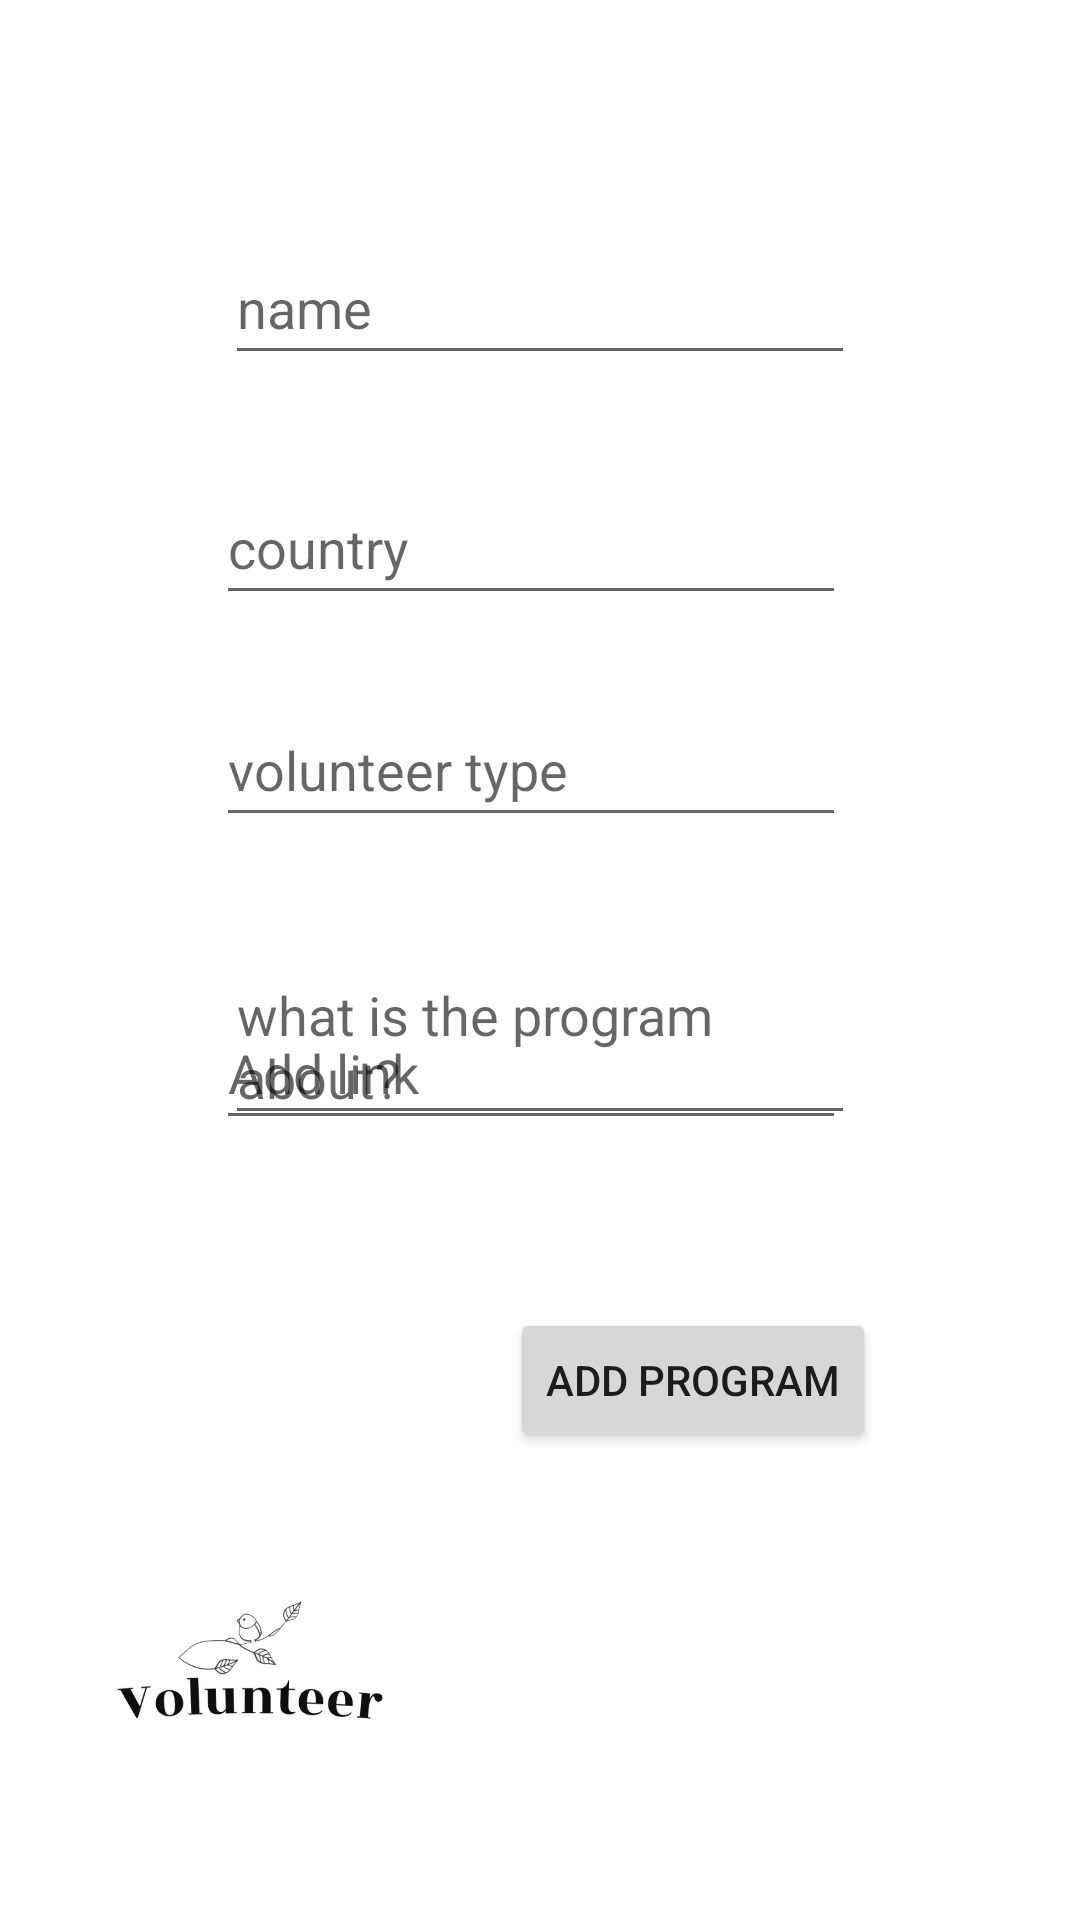

Write the Android layout XML for this screen, with the resource values it uses.
<!-- AndroidManifest.xml: application theme Theme.UserMang2023 -->
<!-- res/layout/fragment_addprogram.xml -->
<?xml version="1.0" encoding="utf-8"?>
<RelativeLayout xmlns:android="http://schemas.android.com/apk/res/android"
    xmlns:app="http://schemas.android.com/apk/res-auto"
    xmlns:tools="http://schemas.android.com/tools"
    android:layout_width="match_parent"
    android:layout_height="match_parent"
    tools:context=".AddprogramFragment">

    <androidx.constraintlayout.widget.ConstraintLayout
        android:layout_width="match_parent"
        android:layout_height="match_parent">

        <EditText
            android:id="@+id/aboutAddPF"
            android:layout_width="wrap_content"
            android:layout_height="wrap_content"
            android:layout_marginStart="3dp"
            android:layout_marginTop="37dp"
            android:ems="10"
            android:gravity="start|top"
            android:hint="what is the program about?"
            android:inputType="textMultiLine"
            app:layout_constraintStart_toStartOf="@+id/volunteerAddpf"
            app:layout_constraintTop_toBottomOf="@+id/volunteerAddpf" />

        <EditText
            android:id="@+id/nameAddpf"
            android:layout_width="wrap_content"
            android:layout_height="wrap_content"
            android:layout_marginTop="77dp"
            android:ems="10"
            android:hint="name"
            android:inputType="textPersonName"
            android:minHeight="48dp"
            app:layout_constraintEnd_toEndOf="parent"
            app:layout_constraintStart_toStartOf="parent"
            app:layout_constraintTop_toTopOf="parent" />

        <EditText
            android:id="@+id/countryAddpf"
            android:layout_width="wrap_content"
            android:layout_height="wrap_content"
            android:layout_marginTop="32dp"
            android:layout_marginEnd="3dp"
            android:ems="10"
            android:hint="country"
            android:inputType="textPersonName"
            android:minHeight="48dp"
            app:layout_constraintEnd_toEndOf="@+id/nameAddpf"
            app:layout_constraintTop_toBottomOf="@+id/nameAddpf" />

        <EditText
            android:id="@+id/volunteerAddpf"
            android:layout_width="wrap_content"
            android:layout_height="wrap_content"
            android:layout_marginTop="26dp"
            android:ems="10"
            android:hint="volunteer type"
            android:inputType="textPersonName"
            android:minHeight="48dp"
            app:layout_constraintStart_toStartOf="@+id/countryAddpf"
            app:layout_constraintTop_toBottomOf="@+id/countryAddpf" />

        <Button
            android:id="@+id/btnAddprogrampf"
            android:layout_width="wrap_content"
            android:layout_height="wrap_content"
            android:layout_marginEnd="68dp"
            android:layout_marginBottom="156dp"
            android:text="Add Program"
            app:layout_constraintBottom_toBottomOf="parent"
            app:layout_constraintEnd_toEndOf="parent" />

        <EditText
            android:id="@+id/linkAddpf"
            android:layout_width="wrap_content"
            android:layout_height="wrap_content"
            android:layout_marginEnd="3dp"
            android:layout_marginBottom="260dp"
            android:ems="10"
            android:hint="Add link"
            android:inputType="textPersonName"
            android:minHeight="48dp"
            app:layout_constraintBottom_toBottomOf="parent"
            app:layout_constraintEnd_toEndOf="@+id/aboutAddPF"
            app:layout_constraintHorizontal_bias="1.0"
            app:layout_constraintStart_toStartOf="parent"
            app:layout_constraintTop_toBottomOf="@+id/aboutAddPF"
            app:layout_constraintVertical_bias="1.0" />

        <ImageView
            android:id="@+id/imageView10"
            android:layout_width="135dp"
            android:layout_height="103dp"
            android:layout_marginStart="16dp"
            android:layout_marginBottom="36dp"
            android:src="@drawable/screen_shot_2023_06_08_at_11_30_01"
            app:layout_constraintBottom_toBottomOf="parent"
            app:layout_constraintStart_toStartOf="parent" />

    </androidx.constraintlayout.widget.ConstraintLayout>
</RelativeLayout>
<!-- resources referenced by this layout -->
<resources>
  <!-- drawable screen_shot_2023_06_08_at_11_30_01: png bitmap (drawable, 150333 bytes) -->
  <style name="Theme.UserMang2023" parent="Theme.MaterialComponents.DayNight.DarkActionBar">
          
          <item name="colorPrimary">@color/purple_500</item>
          <item name="colorPrimaryVariant">@color/purple_700</item>
          <item name="colorOnPrimary">@color/white</item>
          
          <item name="colorSecondary">@color/teal_200</item>
          <item name="colorSecondaryVariant">@color/teal_700</item>
          <item name="colorOnSecondary">@color/black</item>
          
          <item name="android:statusBarColor">?attr/colorPrimaryVariant</item>
          
      </style>
  <!-- not gathered from this repository: default colours our renderer supplied (Android Studio template values) -->
  <color name="purple_500">#FF6200EE</color>
  <color name="purple_700">#FF3700B3</color>
  <color name="teal_200">#FF03DAC5</color>
  <color name="teal_700">#FF018786</color>
  <color name="black">#FF000000</color>
  <color name="white">#FFFFFFFF</color>
</resources>
